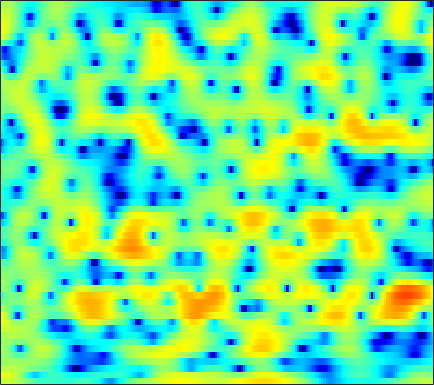

The data file committed next to this chart (first rows):
2.6339, 2.8158, 2.9745, 3.0278, 3.0029, 2.8851, 2.6636, 2.4298, 2.0317, 1.5385, 0.96807, 0.49962, -0.16349, -0.83993, -1.3303, -1.9238, -2.4053, -2.6786, -2.921, -3.0448, -3.1004, -3.119, -3.1469, -3.2075
4.416, 4.444, 4.395, 4.238, 4.04, 3.659, 3.132, 2.632, 1.811, 0.7929, -0.4458, -1.531, -3.183, -5.001, -6.325, -7.604, -7.815, -7.308, -6.237, -5.164, -4.284, -3.778, -3.304, -3.038
1.924, 2.14, 2.345, 2.458, 2.482, 2.438, 2.31, 2.165, 1.914, 1.606, 1.26, 0.9826, 0.6086, 0.2472, -0.006276, -0.3145, -0.5837, -0.7677, -1.003, -1.248, -1.527, -1.776, -2.178, -2.68
0.4322, 0.7151, 0.9841, 1.149, 1.217, 1.25, 1.238, 1.21, 1.161, 1.11, 1.065, 1.035, 0.9967, 0.9609, 0.9261, 0.8645, 0.7738, 0.6808, 0.5086, 0.2716, -0.04182, -0.3359, -0.8112, -1.389
0.935, 0.9202, 0.7406, 0.3718, -0.02036, -0.6653, -1.377, -1.873, -2.328, -2.388, -2.004, -1.51, -0.7217, 0.06844, 0.6062, 1.203, 1.654, 1.888, 2.061, 2.076, 1.936, 1.732, 1.331, 0.7888
1.446, 1.323, 0.918, 0.1689, -0.663, -2.244, -4.579, -7.066, -11.69, -13.58, -8.812, -5.756, -2.847, -0.8214, 0.3034, 1.417, 2.183, 2.566, 2.862, 2.952, 2.857, 2.678, 2.304, 1.779
0.5323, 0.7812, 0.9282, 0.8821, 0.7417, 0.4475, 0.08793, -0.1704, -0.4144, -0.4666, -0.2949, -0.04763, 0.3624, 0.7875, 1.062, 1.333, 1.477, 1.495, 1.401, 1.184, 0.8534, 0.535, 0.02793, -0.5653
0.9646, 1.381, 1.769, 1.996, 2.09, 2.135, 2.116, 2.071, 1.991, 1.906, 1.823, 1.753, 1.631, 1.454, 1.273, 0.9541, 0.5323, 0.1389, -0.4865, -1.224, -2.066, -2.749, -3.688, -4.614
2.767, 2.921, 3.022, 3.013, 2.95, 2.809, 2.647, 2.531, 2.393, 2.259, 2.118, 1.99, 1.767, 1.449, 1.13, 0.5611, -0.2138, -0.9519, -2.186, -3.753, -5.675, -7.333, -9.709, -11.87
4.734, 4.428, 3.883, 3.193, 2.599, 1.776, 1.035, 0.6297, 0.396, 0.5156, 0.8547, 1.148, 1.473, 1.629, 1.599, 1.326, 0.7353, 0.06488, -1.162, -2.821, -5, -7.095, -10.64, -14.3
4.797, 4.116, 2.94, 1.395, -0.1202, -2.912, -7.345, -12.9, -14.8, -7.487, -3.519, -1.607, 0.1344, 1.223, 1.71, 1.993, 1.941, 1.73, 1.26, 0.5928, -0.2221, -0.8625, -1.593, -2.078
2.026, 1.58, 0.8708, -0.01324, -0.7886, -1.919, -2.997, -3.534, -3.591, -2.938, -1.881, -1.054, -0.101, 0.5864, 0.9236, 1.155, 1.171, 1.035, 0.6959, 0.2416, -0.2492, -0.5623, -0.8659, -1.009
-1.31, -0.9093, -0.4731, -0.2484, -0.2005, -0.165, -0.1256, -0.07538, 0.06335, 0.335, 0.7266, 1.042, 1.42, 1.689, 1.79, 1.74, 1.446, 1.02, 0.1778, -0.9597, -2.329, -3.439, -4.743, -5.176
-4.755, -2.738, -1.155, -0.3577, -0.1154, -0.1522, -0.4179, -0.6262, -0.6776, -0.2726, 0.4992, 1.171, 2.022, 2.698, 3.036, 3.182, 2.911, 2.436, 1.395, -0.2438, -2.723, -5.36, -10.07, -12.75
0.05618, 0.3017, 0.3497, 0.05967, -0.5263, -2.054, -4.781, -8.16, -17.44, -12.1, -5.159, -2.214, 0.3882, 2.098, 2.93, 3.579, 3.786, 3.712, 3.288, 2.531, 1.591, 0.8568, -0.1356, -0.9784
1.194, 1.086, 0.8394, 0.3811, -0.09833, -0.8922, -1.816, -2.472, -2.942, -2.583, -1.577, -0.6444, 0.5714, 1.568, 2.119, 2.621, 2.875, 2.891, 2.712, 2.361, 1.829, 1.316, 0.5093, -0.4086
0.4322, 0.4107, 0.3593, 0.2382, 0.1399, 0.03727, -0.04226, -0.06737, 0.006223, 0.1889, 0.4563, 0.7067, 1.056, 1.348, 1.523, 1.665, 1.683, 1.601, 1.397, 1.089, 0.6665, 0.2791, -0.2743, -0.9345
-0.5466, -0.5253, -0.4538, -0.3062, -0.1674, 0.03886, 0.2733, 0.4621, 0.7212, 0.9523, 1.162, 1.298, 1.418, 1.461, 1.447, 1.345, 1.144, 0.9393, 0.6052, 0.1959, -0.2387, -0.5522, -0.9487, -1.328
-2.381, -2.44, -2.254, -1.747, -1.245, -0.5264, 0.1883, 0.6808, 1.229, 1.662, 1.974, 2.113, 2.18, 2.121, 1.981, 1.667, 1.218, 0.7987, 0.1078, -0.6864, -1.514, -2.091, -2.697, -2.885
-8.439, -9.681, -8.677, -5.906, -3.917, -1.721, -0.04851, 0.9083, 1.85, 2.507, 2.896, 3.033, 3.051, 2.896, 2.653, 2.19, 1.536, 0.8791, -0.256, -1.792, -3.961, -6.193, -10.11, -12.05
-9.358, -10.53, -9.426, -6.358, -4.255, -1.99, -0.3287, 0.5809, 1.433, 1.911, 2.065, 2.016, 1.768, 1.356, 0.9972, 0.5009, -0.02135, -0.4454, -1.087, -1.958, -3.139, -4.172, -5.503, -5.595
-4.594, -4.154, -3.342, -2.46, -1.75, -0.8316, -0.1195, 0.2416, 0.491, 0.3719, -0.1045, -0.7076, -1.854, -3.292, -4.354, -5.375, -5.396, -4.813, -3.809, -2.867, -2.058, -1.558, -0.9323, -0.1715
-3.262, -2.602, -1.771, -1.058, -0.5602, -0.01114, 0.347, 0.4754, 0.3764, -0.07811, -0.9607, -2.007, -4.049, -7.246, -11.09, -20.56, -15.17, -9.956, -6.067, -3.611, -1.852, -0.8377, 0.2984, 1.216
-3.22, -2.795, -2.179, -1.369, -0.7517, -0.04566, 0.5248, 0.8063, 0.924, 0.7709, 0.2797, -0.272, -1.243, -2.382, -3.16, -3.91, -4.005, -3.666, -2.945, -2.007, -1.081, -0.3777, 0.5292, 1.321
-7.652, -7.594, -6.007, -3.794, -2.29, -0.6625, 0.5873, 1.244, 1.842, 2.127, 2.122, 1.968, 1.555, 0.9959, 0.4941, -0.2651, -1.04, -1.634, -2.314, -2.644, -2.441, -1.861, -0.7446, 0.4125
-12.64, -12.92, -8.856, -5.067, -3.085, -1.047, 0.4046, 1.21, 2, 2.472, 2.706, 2.704, 2.487, 2.007, 1.431, 0.3757, -1.213, -2.884, -6.23, -12.6, -17.51, -9.972, -4.487, -1.298
-4.303, -4.343, -3.97, -3.285, -2.684, -1.867, -1.135, -0.624, -0.05024, 0.4228, 0.7753, 0.9424, 1.033, 0.9024, 0.6656, 0.109, -0.7339, -1.54, -2.775, -3.768, -3.889, -3.213, -1.777, -0.2105
-3.669, -3.765, -3.826, -3.955, -4.005, -4.07, -4.032, -3.892, -3.519, -2.91, -2.206, -1.655, -0.9956, -0.4573, -0.1524, 0.09586, 0.2319, 0.2631, 0.3082, 0.3961, 0.6117, 0.855, 1.268, 1.7
-4.117, -4.261, -4.715, -5.519, -6.368, -7.896, -9.631, -10.65, -10.38, -8.371, -6.071, -4.523, -2.844, -1.505, -0.6945, 0.1811, 0.8789, 1.31, 1.803, 2.197, 2.533, 2.734, 2.958, 3.05
-4.041, -4.049, -4.527, -5.448, -6.621, -8.86, -12.37, -15.57, -15.55, -10.95, -7.428, -5.468, -3.494, -1.96, -1.03, 0.05267, 0.9655, 1.575, 2.281, 2.87, 3.329, 3.576, 3.765, 3.773
-3.091, -2.884, -2.878, -3.215, -3.607, -4.293, -4.946, -5.292, -5.373, -5.063, -4.493, -4.027, -3.385, -2.731, -2.192, -1.365, -0.4215, 0.3314, 1.312, 2.217, 2.948, 3.371, 3.712, 3.831
-1.681, -1.399, -1.168, -1.158, -1.227, -1.458, -1.758, -2.033, -2.449, -2.976, -3.639, -4.291, -5.36, -6.542, -7.078, -6.621, -4.79, -3.126, -1.072, 0.6154, 1.901, 2.621, 3.285, 3.609
-0.9281, -0.6835, -0.4579, -0.329, -0.3178, -0.3987, -0.6304, -0.8939, -1.418, -2.18, -3.305, -4.482, -6.826, -10.66, -15.29, -15.68, -8.875, -5.496, -2.378, -0.2316, 1.285, 2.09, 2.845, 3.232
-1.711, -1.469, -1.225, -0.9738, -0.8636, -0.745, -0.746, -0.813, -1.025, -1.352, -1.841, -2.281, -2.914, -3.443, -3.59, -3.278, -2.373, -1.488, -0.2422, 0.8175, 1.661, 2.106, 2.464, 2.603
-4.144, -3.821, -3.25, -2.722, -2.334, -1.937, -1.605, -1.427, -1.22, -1.063, -0.8814, -0.744, -0.4841, -0.1733, 0.1184, 0.5687, 1.094, 1.492, 1.966, 2.328, 2.505, 2.517, 2.323, 1.941
-9.673, -8.266, -6.384, -5.025, -4.241, -3.583, -3.168, -2.947, -2.63, -2.188, -1.505, -0.8666, 0.06488, 1.02, 1.692, 2.496, 3.138, 3.503, 3.79, 3.865, 3.656, 3.309, 2.579, 1.438
-13.22, -10.27, -7.716, -6.232, -5.728, -5.551, -6.04, -6.705, -7.792, -7.912, -6.231, -4.229, -1.649, 0.5366, 1.851, 3.243, 4.21, 4.698, 5.05, 5.039, 4.694, 4.166, 3.118, 1.548
-6.326, -6.351, -6.316, -6.37, -6.631, -7.241, -8.371, -9.845, -13.12, -16.63, -11.52, -7.249, -3.209, -0.3228, 1.286, 2.879, 3.968, 4.487, 4.84, 4.803, 4.429, 3.944, 2.988, 1.817
-4.534, -5.282, -6.426, -7.638, -8.269, -8.751, -8.477, -7.995, -7.043, -5.749, -4.104, -2.665, -0.7595, 0.9392, 2.026, 3.114, 3.85, 4.156, 4.252, 4.047, 3.527, 2.989, 2.079, 1.037
-3.224, -4.536, -7.027, -11.23, -16.75, -21.49, -11.82, -8.129, -4.802, -2.381, -0.5215, 0.661, 2, 3.051, 3.671, 4.219, 4.466, 4.447, 4.133, 3.539, 2.629, 1.747, 0.4021, -1.16
-1.318, -2.015, -3.279, -4.602, -5.34, -5.396, -4.161, -2.83, -1.035, 0.5561, 1.861, 2.649, 3.48, 4.037, 4.276, 4.377, 4.185, 3.848, 3.142, 2.067, 0.6308, -0.7405, -2.959, -5.784
-0.4507, -0.3991, -0.3865, -0.3559, -0.25, 0.02796, 0.4903, 0.9538, 1.613, 2.249, 2.799, 3.114, 3.387, 3.476, 3.403, 3.121, 2.612, 2.068, 1.109, -0.163, -1.797, -3.279, -5.767, -9.109
-0.5111, 0.0175, 0.6331, 1.115, 1.424, 1.816, 2.174, 2.422, 2.704, 2.904, 3.006, 3.003, 2.86, 2.562, 2.237, 1.644, 0.9053, 0.2639, -0.7293, -1.819, -3.05, -4.099, -5.668, -7.404
-0.4375, 0.3521, 1.163, 1.787, 2.155, 2.55, 2.846, 2.994, 3.112, 3.112, 2.966, 2.752, 2.309, 1.659, 1.041, 0.06474, -1.052, -1.907, -2.948, -3.799, -4.41, -4.757, -5.169, -5.508
0.6664, 1.214, 1.767, 2.198, 2.457, 2.728, 2.936, 3.051, 3.128, 3.093, 2.893, 2.6, 1.986, 1.057, 0.09333, -1.573, -3.755, -5.739, -8.333, -9.36, -8.215, -6.915, -5.466, -4.513
1.836, 1.817, 1.751, 1.657, 1.625, 1.672, 1.851, 2.066, 2.37, 2.615, 2.715, 2.641, 2.266, 1.525, 0.667, -1.017, -3.493, -6.106, -10.75, -12.62, -8.665, -6.101, -3.865, -2.548
1.199, 0.4453, -0.6951, -1.925, -2.733, -3.22, -2.752, -1.916, -0.5759, 0.6506, 1.605, 2.109, 2.475, 2.487, 2.291, 1.768, 1.017, 0.4162, -0.2384, -0.5094, -0.3292, -0.03265, 0.3817, 0.6465
-1.872, -3.269, -5.694, -9.139, -13.21, -27.38, -15.25, -9.848, -5.602, -2.839, -0.9127, 0.1665, 1.239, 1.956, 2.301, 2.58, 2.693, 2.713, 2.683, 2.66, 2.637, 2.592, 2.483, 2.232
-5.501, -6.813, -8.553, -10.09, -10.88, -11.19, -10.15, -8.739, -6.578, -4.518, -2.79, -1.674, -0.4103, 0.6062, 1.214, 1.866, 2.354, 2.614, 2.85, 2.987, 3.022, 2.975, 2.834, 2.569
-10.29, -12.63, -13.95, -12.98, -11.8, -10.24, -8.867, -7.879, -6.516, -5.149, -3.777, -2.797, -1.547, -0.4139, 0.3361, 1.178, 1.851, 2.235, 2.612, 2.831, 2.922, 2.931, 2.839, 2.664
-10.62, -14.57, -16.35, -13.04, -11.1, -9.419, -8.458, -7.994, -7.411, -6.59, -5.322, -4.172, -2.596, -1.107, -0.1213, 0.9574, 1.763, 2.218, 2.612, 2.783, 2.788, 2.715, 2.561, 2.412
-1.013, -2.081, -3.18, -3.939, -4.451, -5.406, -6.918, -8.64, -11.99, -13.95, -10.13, -6.883, -3.615, -1.261, 0.06658, 1.393, 2.276, 2.68, 2.886, 2.76, 2.314, 1.798, 1.071, 0.5351
4.287, 3.603, 2.634, 1.547, 0.6206, -0.8946, -2.832, -4.66, -7.222, -8.457, -6.859, -4.953, -2.682, -0.9154, 0.1355, 1.212, 1.938, 2.201, 2.184, 1.653, 0.4538, -1.034, -4.232, -9.456
5.117, 4.727, 4.054, 3.2, 2.444, 1.333, 0.1024, -0.8177, -1.958, -2.83, -3.35, -3.484, -3.376, -2.975, -2.512, -1.762, -1.024, -0.5727, -0.2469, -0.3795, -1.039, -1.909, -3.519, -5.06
4.624, 4.473, 4.082, 3.503, 2.937, 2.028, 0.9467, 0.04456, -1.325, -2.885, -4.713, -6.287, -8.459, -9.697, -9.165, -7.104, -4.934, -3.577, -2.236, -1.367, -0.8927, -0.73, -0.6362, -0.5769
3.595, 3.643, 3.506, 3.148, 2.739, 1.983, 1.002, 0.08584, -1.377, -3.242, -5.627, -7.987, -12.37, -17.34, -15.28, -10.17, -6.684, -4.827, -2.993, -1.639, -0.6475, -0.08581, 0.4763, 0.8742
2.252, 2.47, 2.541, 2.355, 2.067, 1.489, 0.7009, -0.0251, -1.158, -2.441, -3.814, -4.842, -5.989, -6.579, -6.522, -5.845, -4.774, -3.866, -2.687, -1.599, -0.6521, -0.03462, 0.6338, 1.153
1.485, 1.778, 1.927, 1.827, 1.596, 1.118, 0.4501, -0.1441, -1.048, -2.007, -2.983, -3.648, -4.381, -4.842, -4.958, -4.787, -4.265, -3.707, -2.794, -1.821, -0.8639, -0.2025, 0.5699, 1.189
